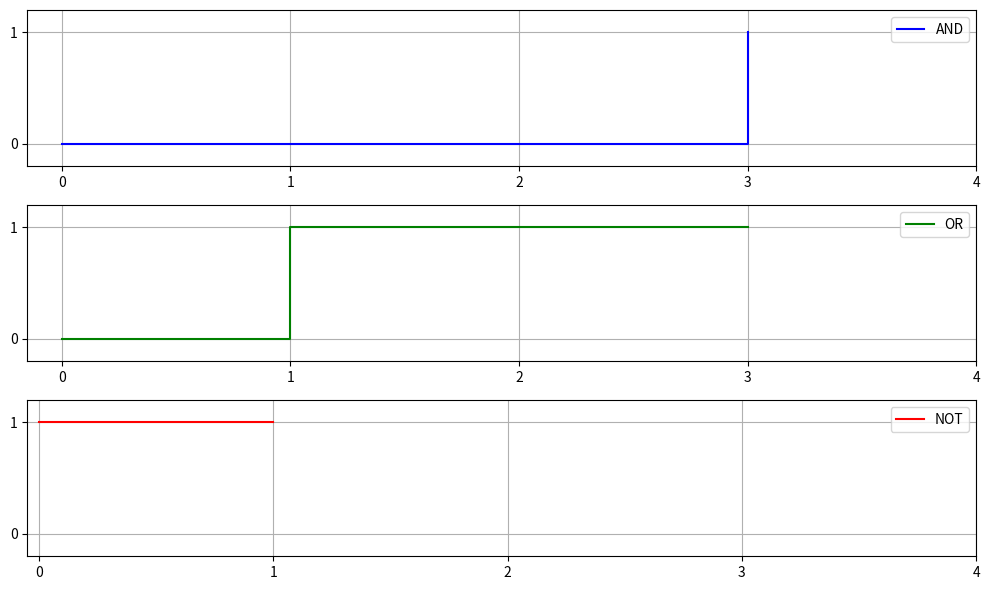

Write Python code to recreate this figure.
import matplotlib.pyplot as plt

# Input matrix
mat = [[0,0],[0,1],[1,0],[1,1]]
num = 0

def comp(num):
    return 1 if num == 0 else 0


and_outputs = [a & b for a, b in mat]
or_outputs = [a | b for a, b in mat]
not_output = [comp(num)]

# Time for visualization
time = range(len(mat))
time_not = [0, 1]

# Plot waveforms
plt.figure(figsize=(10, 6))

# Plot AND Operation
plt.subplot(3, 1, 1)
plt.step(time, and_outputs, where='post', label='AND', color='blue')
plt.ylim(-0.2, 1.2)
plt.yticks([0, 1])
plt.xticks([0,1,2,3,4])
plt.grid(True)
plt.legend()

# Plot OR Operation
plt.subplot(3, 1, 2)
plt.step(time, or_outputs, where='post', label='OR', color='green')
plt.ylim(-0.2, 1.2)
plt.yticks([0, 1])
plt.xticks([0,1,2,3,4])
plt.grid(True)
plt.legend()

# Plot NOT Operation
plt.subplot(3, 1, 3)
plt.step(time_not, not_output*2, where='post', label='NOT', color='red')
plt.ylim(-0.2, 1.2)
plt.yticks([0, 1])
plt.xticks([0,1,2,3,4])
plt.grid(True)
plt.legend()

plt.tight_layout()
plt.show()